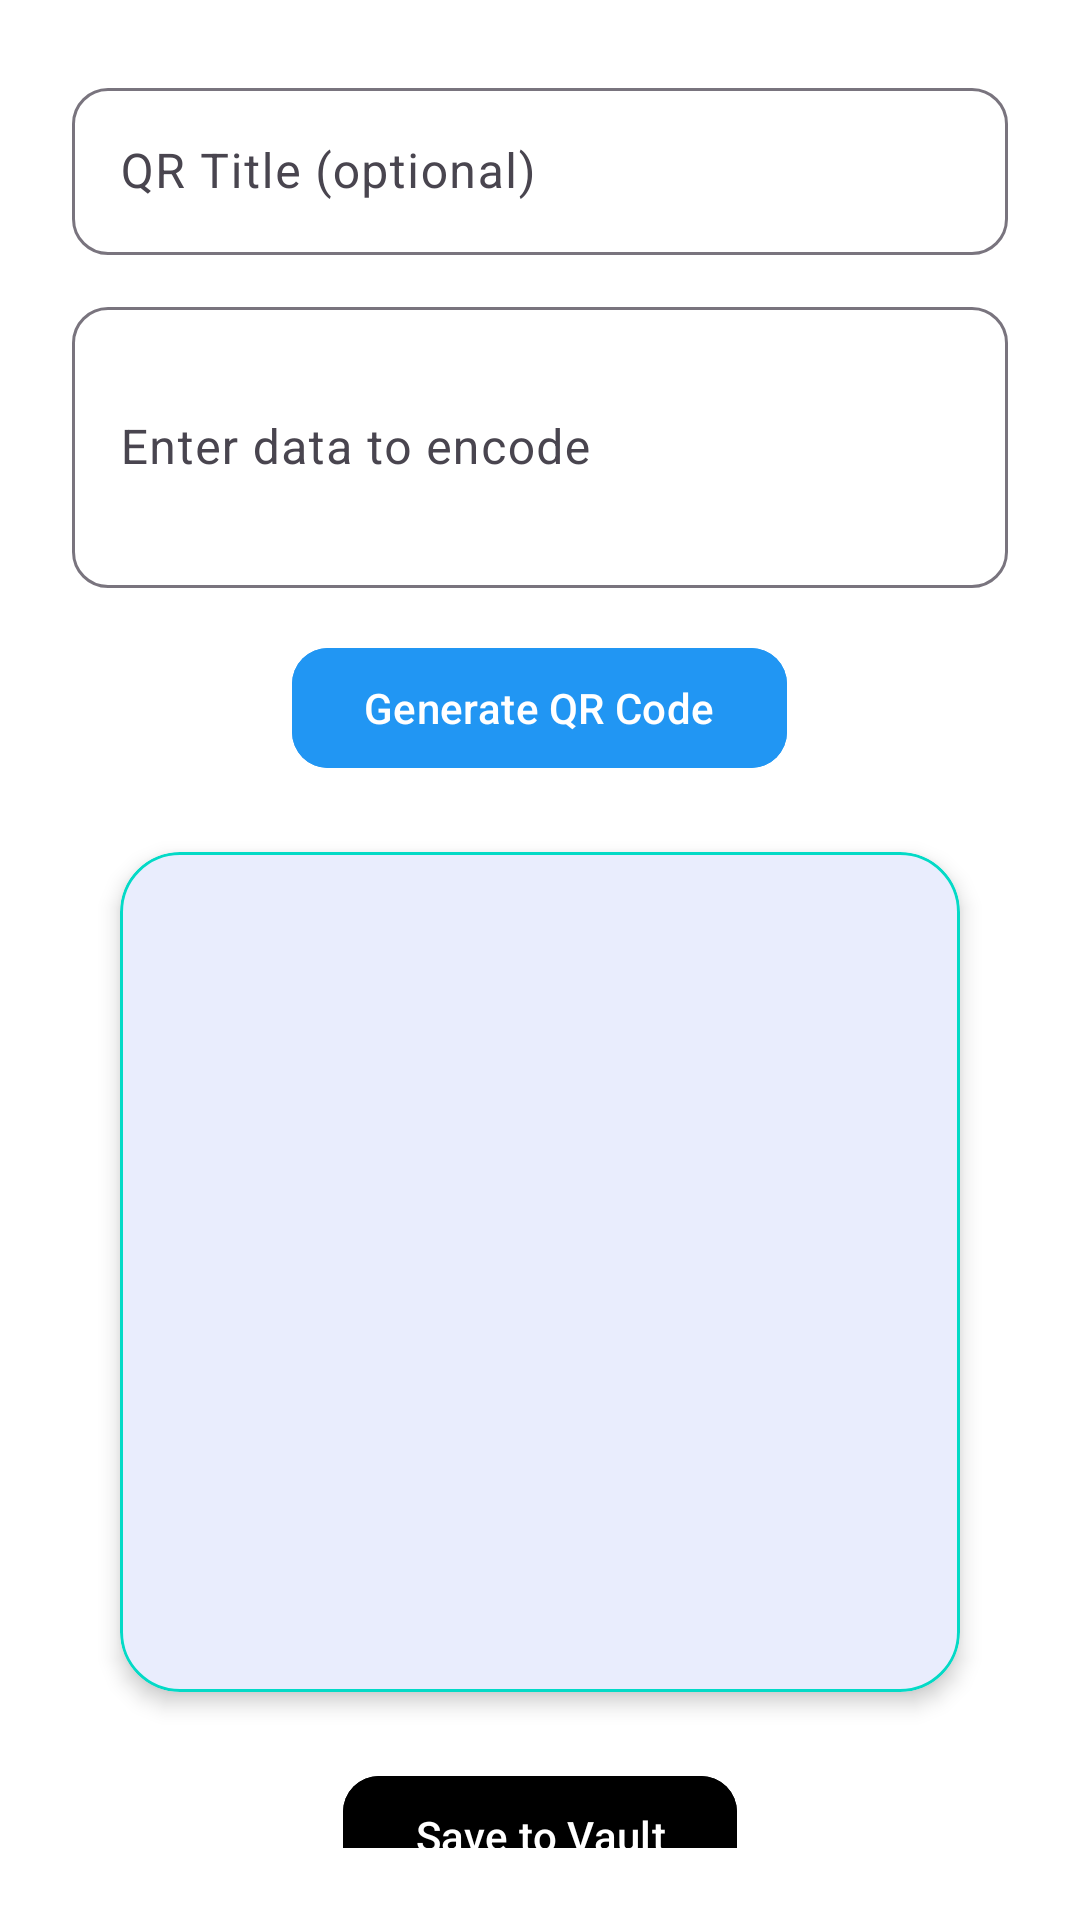

Android layout source for this screen:
<!-- AndroidManifest.xml: application theme Theme.QRVault -->
<!-- res/layout/activity_add_qrcode.xml -->
<?xml version="1.0" encoding="utf-8"?>
<ScrollView xmlns:android="http://schemas.android.com/apk/res/android"
    xmlns:app="http://schemas.android.com/apk/res-auto"
    android:layout_width="match_parent"
    android:layout_height="match_parent"
    android:background="@color/background"
    android:fillViewport="true"
    android:padding="24dp">

    <LinearLayout
        android:layout_width="match_parent"
        android:layout_height="wrap_content"
        android:gravity="center_horizontal"
        android:orientation="vertical">

        
        <com.google.android.material.textfield.TextInputLayout
            android:layout_width="match_parent"
            android:layout_height="wrap_content"
            android:layout_marginBottom="12dp"
            app:boxBackgroundMode="outline"
            app:boxCornerRadiusBottomEnd="12dp"
            app:boxCornerRadiusBottomStart="12dp"
            app:boxCornerRadiusTopEnd="12dp"
            app:boxCornerRadiusTopStart="12dp"
            app:hintAnimationEnabled="true">

            <com.google.android.material.textfield.TextInputEditText
                android:id="@+id/inputTitle"
                android:layout_width="match_parent"
                android:layout_height="wrap_content"
                android:hint="QR Title (optional)"
                android:inputType="textCapWords"
                android:minLines="60" />
        </com.google.android.material.textfield.TextInputLayout>

        
        <com.google.android.material.textfield.TextInputLayout
            android:layout_width="match_parent"
            android:layout_height="wrap_content"
            android:layout_marginBottom="16dp"
            app:boxBackgroundMode="outline"
            app:boxCornerRadiusBottomEnd="12dp"
            app:boxCornerRadiusBottomStart="12dp"
            app:boxCornerRadiusTopEnd="12dp"
            app:boxCornerRadiusTopStart="12dp"
            app:hintAnimationEnabled="true">

            <com.google.android.material.textfield.TextInputEditText
                android:id="@+id/inputText"
                android:layout_width="match_parent"
                android:layout_height="wrap_content"
                android:hint="Enter data to encode"
                android:inputType="textMultiLine"
                android:maxLines="5600"
                android:minLines="3" />
        </com.google.android.material.textfield.TextInputLayout>

        
        <com.google.android.material.button.MaterialButton
            android:id="@+id/btnGenerate"
            android:layout_width="wrap_content"
            android:layout_height="wrap_content"
            android:layout_marginBottom="24dp"
            android:backgroundTint="@color/primary"
            android:text="Generate QR Code"
            android:textColor="@android:color/white"
            app:cornerRadius="12dp"
            app:icon="@drawable/qr"
            app:iconPadding="12dp"
            app:iconTint="@android:color/white" />

        
        <com.google.android.material.card.MaterialCardView
            android:layout_width="wrap_content"
            android:layout_height="wrap_content"
            android:layout_marginBottom="24dp"
            app:cardCornerRadius="20dp"
            app:cardElevation="4dp"
            app:strokeColor="@color/design_default_color_secondary"
            app:strokeWidth="1dp">

            <ImageView
                android:id="@+id/qrPreview"
                android:layout_width="280dp"
                android:layout_height="280dp"
                android:contentDescription="QR Code Preview"
                android:padding="20dp"
                android:scaleType="fitCenter" />
        </com.google.android.material.card.MaterialCardView>

        
        <com.google.android.material.button.MaterialButton
            android:id="@+id/btnSave"
            android:layout_width="wrap_content"
            android:layout_height="wrap_content"
            android:backgroundTint="@color/design_default_color_on_secondary"
            android:text="Save to Vault"
            android:textColor="@android:color/white"
            app:cornerRadius="12dp"
            app:icon="@drawable/s"
            app:iconPadding="12dp"
            app:iconTint="@android:color/white" />

    </LinearLayout>
</ScrollView>
<!-- resources referenced by this layout -->
<resources>
  <color name="background">#FFFFFF</color>
  <color name="primary">#2196F3</color>
  <style name="Theme.QRVault" parent="Base.Theme.QRVault" />
  <style name="Base.Theme.QRVault" parent="Theme.Material3.DayNight.NoActionBar">
          
          <item name="colorPrimary">@color/primary</item>
          <item name="colorPrimaryVariant">@color/primaryDark</item>
          <item name="colorSecondary">@color/accent</item>
          <item name="android:textColorHint">?attr/colorOnSurfaceVariant</item>
  <item name="android:textColor">?attr/colorOnSurface</item>
  
  
          
          <item name="android:textColorPrimary">@color/textPrimary</item>
          <item name="android:textColorSecondary">@color/textSecondary</item>
  
          
          <item name="android:windowBackground">@color/background</item>
      </style>
  <color name="primaryDark">#1976D2</color>
  <color name="accent">#FF4081</color>
  <color name="textPrimary">#212121</color>
  <color name="textSecondary">#757575</color>
</resources>
